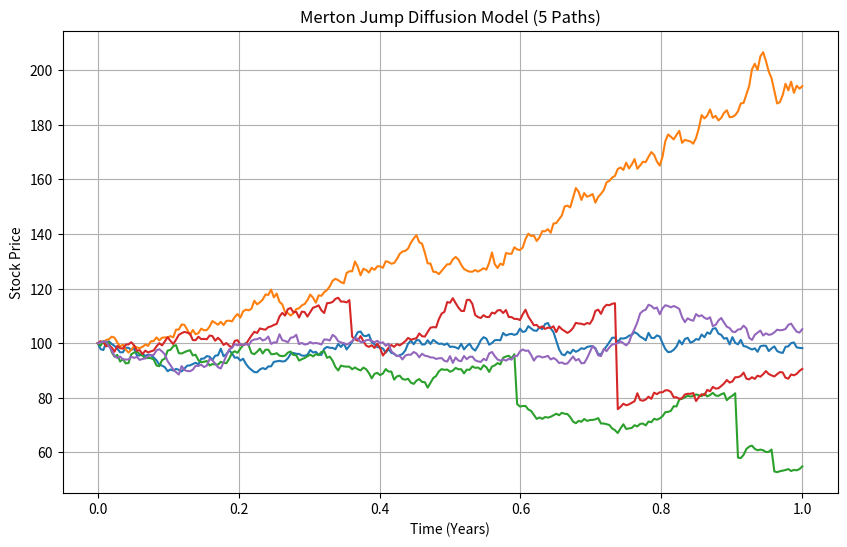

Generate this figure with matplotlib:
import sys
import numpy as np
import matplotlib.pyplot as plt

def simulate_merton_jump_diffusion(S0, mu, sigma, lamb, mu_j, sigma_j, T, dt, paths):
    n_steps = int(T / dt)
    t = np.linspace(0, T, n_steps + 1)
    
    # 预计算补偿项 kappa
    kappa = np.exp(mu_j + 0.5 * sigma_j**2) - 1
    
    # 初始化价格矩阵
    S = np.zeros((n_steps + 1, paths))
    S[0] = S0
    
    # 预生成随机数以提高效率
    Z = np.random.standard_normal((n_steps, paths))  # 连续部分的布朗运动
    # 模拟每个步长里的泊松跳跃次数
    N = np.random.poisson(lamb * dt, (n_steps, paths))
    
    for i in range(1, n_steps + 1):
        # 计算跳跃总和: 如果 N[i-1] > 0，则生成 N 次跳跃并求和
        jump_sum = np.zeros(paths)
        for j in range(paths):
            if N[i-1, j] > 0:
                # 对第 j 条路径，在该步长内发生的 N 次跳跃
                jump_sum[j] = np.random.normal(mu_j, sigma_j, N[i-1, j]).sum()
        
        # 价格更新公式
        drift = (mu - lamb * kappa - 0.5 * sigma**2) * dt
        diffusion = sigma * np.sqrt(dt) * Z[i-1]
        S[i] = S[i-1] * np.exp(drift + diffusion + jump_sum)
        
    return t, S


def main():
    # --- 参数设置 ---
    params = {
        "S0": 100,      # 初始价格
        "mu": 0.05,     # 无风险利率/期望收益
        "sigma": 0.2,   # 连续波动率
        "lamb": 0.75,   # 平均每年发生 0.75 次跳跃
        "mu_j": -0.2,   # 每次跳跃平均下跌 20%
        "sigma_j": 0.1, # 跳跃幅度的波动率
        "T": 1.0,       # 1年
        "dt": 1/252,    # 按交易日离散化
        "paths": 5      # 模拟5条路径
    }

    t, S_paths = simulate_merton_jump_diffusion(**params)

    # 可视化
    plt.figure(figsize=(10, 6))
    plt.plot(t, S_paths)
    plt.title(f"Merton Jump Diffusion Model ({params['paths']} Paths)")
    plt.xlabel("Time (Years)")
    plt.ylabel("Stock Price")
    plt.grid(True)
    plt.show()
    return 0

if __name__ == "__main__":
    sys.exit(main())